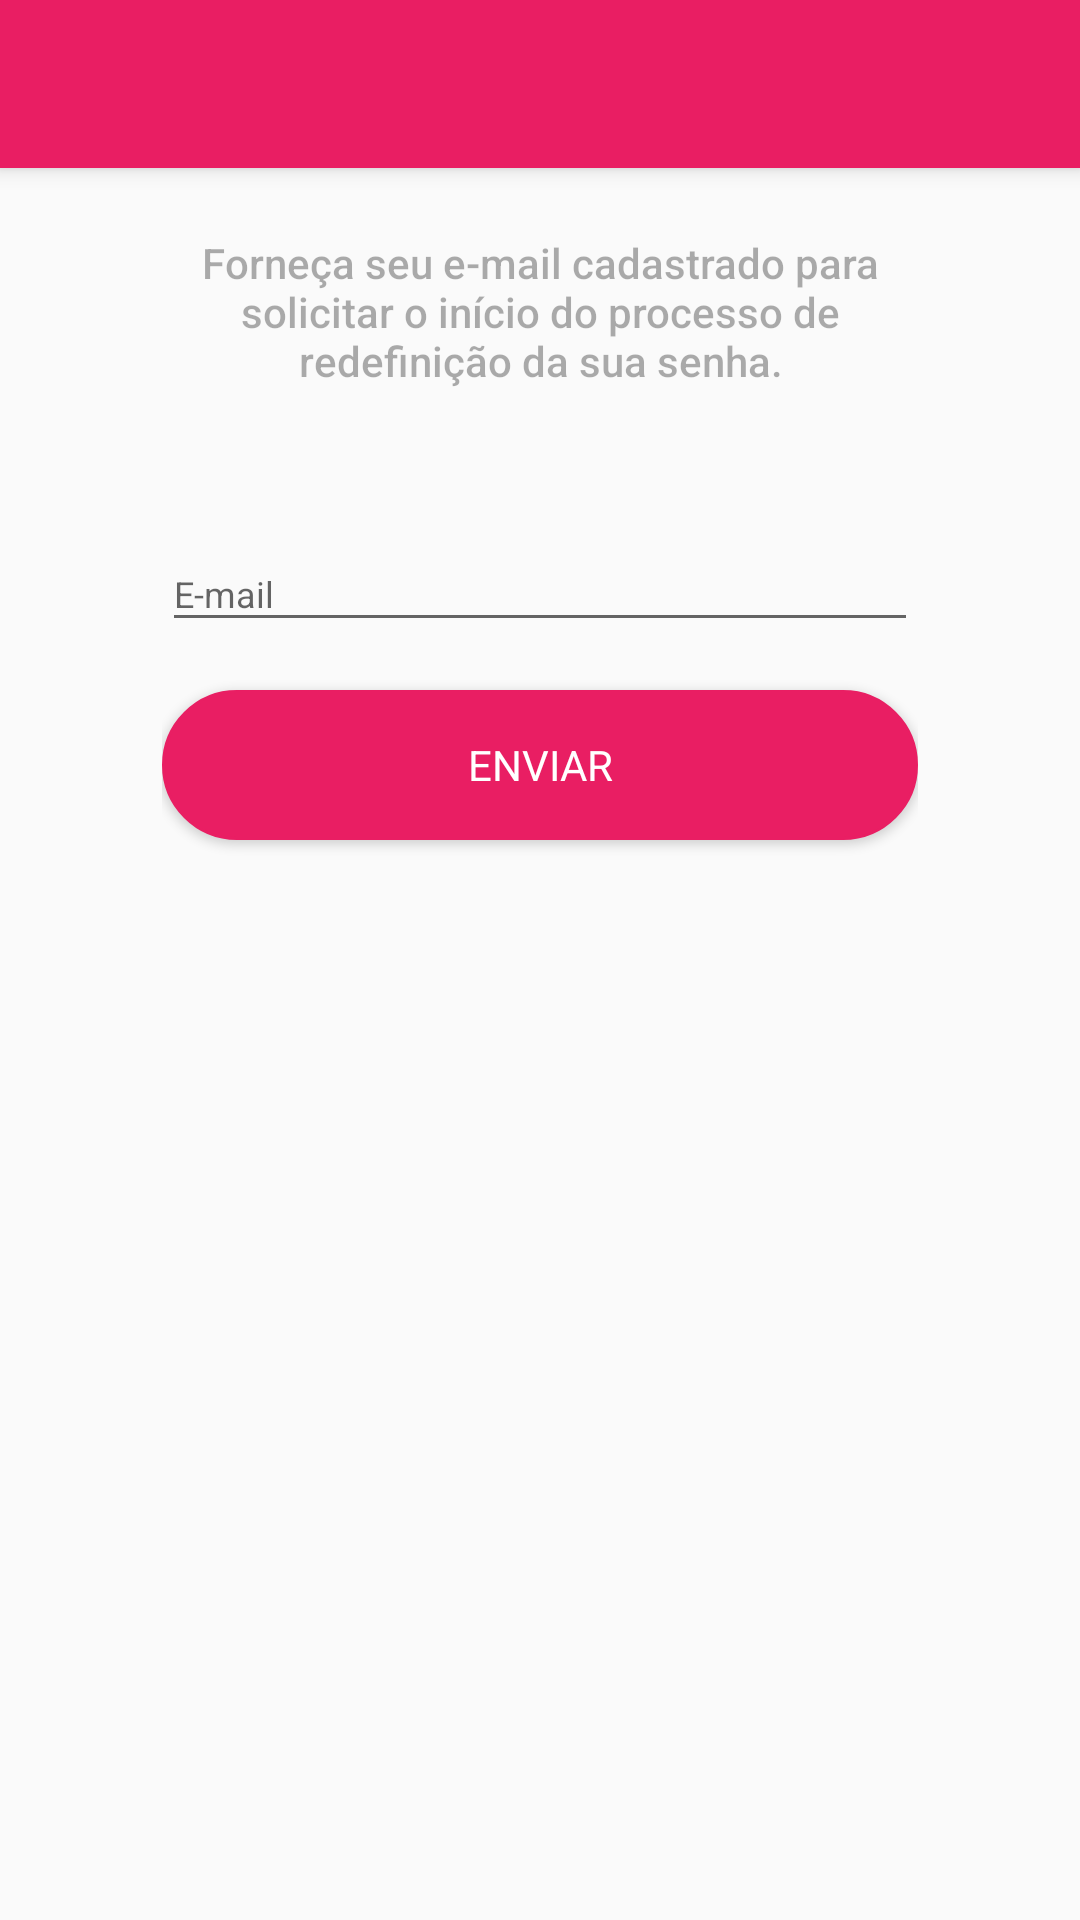

Layout XML and referenced resources for this Android screen:
<!-- AndroidManifest.xml: activity theme AppTheme.NoActionBar -->
<!-- res/layout/activity_reset_password.xml -->
<?xml version="1.0" encoding="utf-8"?>
<android.support.design.widget.CoordinatorLayout xmlns:android="http://schemas.android.com/apk/res/android"
    xmlns:app="http://schemas.android.com/apk/res-auto"
    xmlns:tools="http://schemas.android.com/tools"
    android:layout_width="match_parent"
    android:layout_height="match_parent"
    tools:context="br.com.artechapps.app.activity.ResetPasswordActivity">

    <android.support.design.widget.AppBarLayout
        android:layout_width="match_parent"
        android:layout_height="wrap_content"
        android:theme="@style/AppTheme.AppBarOverlay">

        <android.support.v7.widget.Toolbar
            android:id="@+id/toolbar"
            android:layout_width="match_parent"
            android:layout_height="?attr/actionBarSize"
            android:background="?attr/colorPrimary"
            app:popupTheme="@style/AppTheme.PopupOverlay" />

    </android.support.design.widget.AppBarLayout>

    <include layout="@layout/content_reset_password" />

</android.support.design.widget.CoordinatorLayout>
<!-- res/layout/content_reset_password.xml (included above) -->
<?xml version="1.0" encoding="utf-8"?>
<LinearLayout xmlns:android="http://schemas.android.com/apk/res/android"
    xmlns:app="http://schemas.android.com/apk/res-auto"
    xmlns:tools="http://schemas.android.com/tools"
    android:layout_width="match_parent"
    android:layout_height="match_parent"
    app:layout_behavior="@string/appbar_scrolling_view_behavior"
    tools:context="br.com.artechapps.app.activity.ResetPasswordActivity"
    tools:showIn="@layout/activity_reset_password">


    <LinearLayout
        android:layout_width="match_parent"
        android:layout_height="match_parent"
        android:layout_marginEnd="54dp"
        android:layout_marginStart="54dp"
        android:orientation="vertical">

        <TextView
            android:id="@+id/tv_forgot_password"
            android:layout_width="match_parent"
            android:layout_height="wrap_content"
            android:layout_marginTop="22dp"
            android:alpha="0.60"
            android:fontFamily="sans-serif-medium"
            android:gravity="center"
            android:text="Forneça seu e-mail cadastrado para solicitar o início do processo de redefinição da sua senha."
            android:textSize="14sp" />


        <android.support.design.widget.TextInputLayout
            android:layout_width="match_parent"
            android:layout_height="wrap_content"
            android:layout_marginTop="40dp"
            android:hint="E-mail">

            <EditText
                android:id="@+id/et_email"
                android:layout_width="match_parent"
                android:layout_height="wrap_content"
                android:inputType="textEmailAddress"
                android:maxLines="1"
                android:textSize="12sp" />

        </android.support.design.widget.TextInputLayout>

        <Button
            android:id="@+id/btn_send"
            style="?android:textAppearanceSmall"
            android:layout_width="match_parent"
            android:layout_height="50dp"
            android:layout_marginBottom="16dp"
            android:layout_marginTop="16dp"
            android:background="@drawable/button_selector"
            android:clickable="false"
            android:text="Enviar"
            android:textColor="#ffffff"
            android:textSize="14sp" />


    </LinearLayout>

</LinearLayout>
<!-- resources referenced by this layout -->
<resources>
  <!-- drawable button_selector (drawable) -->
  <?xml version="1.0" encoding="utf-8"?>
  <selector xmlns:android="http://schemas.android.com/apk/res/android">
  
      <item android:state_pressed="true">
          <shape>
              <solid android:color="#FFC44872" />
  
              <stroke android:width="1dp" android:color="#FFC44872" />
  
              <corners android:radius="99dp" />
  
              <padding android:bottom="10dp" android:left="10dp" android:right="10dp" android:top="10dp" />
          </shape>
      </item>
  
      <item android:state_focused="true">
          <shape android:shape="rectangle"  >
              <corners android:radius="99dp" />
              <stroke android:width="1dip" android:color="#5e7974" />
              <solid android:color="#58857e"/>
          </shape>
      </item>
  
      <item>
          <shape>
              <gradient android:angle="270" android:endColor="@color/colorAccent" android:startColor="@color/colorAccent" />
  
              <stroke android:width="1dp" android:color="@color/colorAccent" />
  
              <corners android:radius="99dp" />
  
              <padding android:bottom="10dp" android:left="10dp" android:right="10dp" android:top="10dp" />
          </shape>
      </item>
  
  </selector>
  <style name="AppTheme.AppBarOverlay" parent="ThemeOverlay.AppCompat.Dark.ActionBar" />
  <style name="AppTheme.PopupOverlay" parent="ThemeOverlay.AppCompat.Light" />
  <style name="AppTheme.NoActionBar">
          <item name="windowActionBar">false</item>
          <item name="windowNoTitle">true</item>
      </style>
  <color name="colorAccent">#E91E63</color>
</resources>
